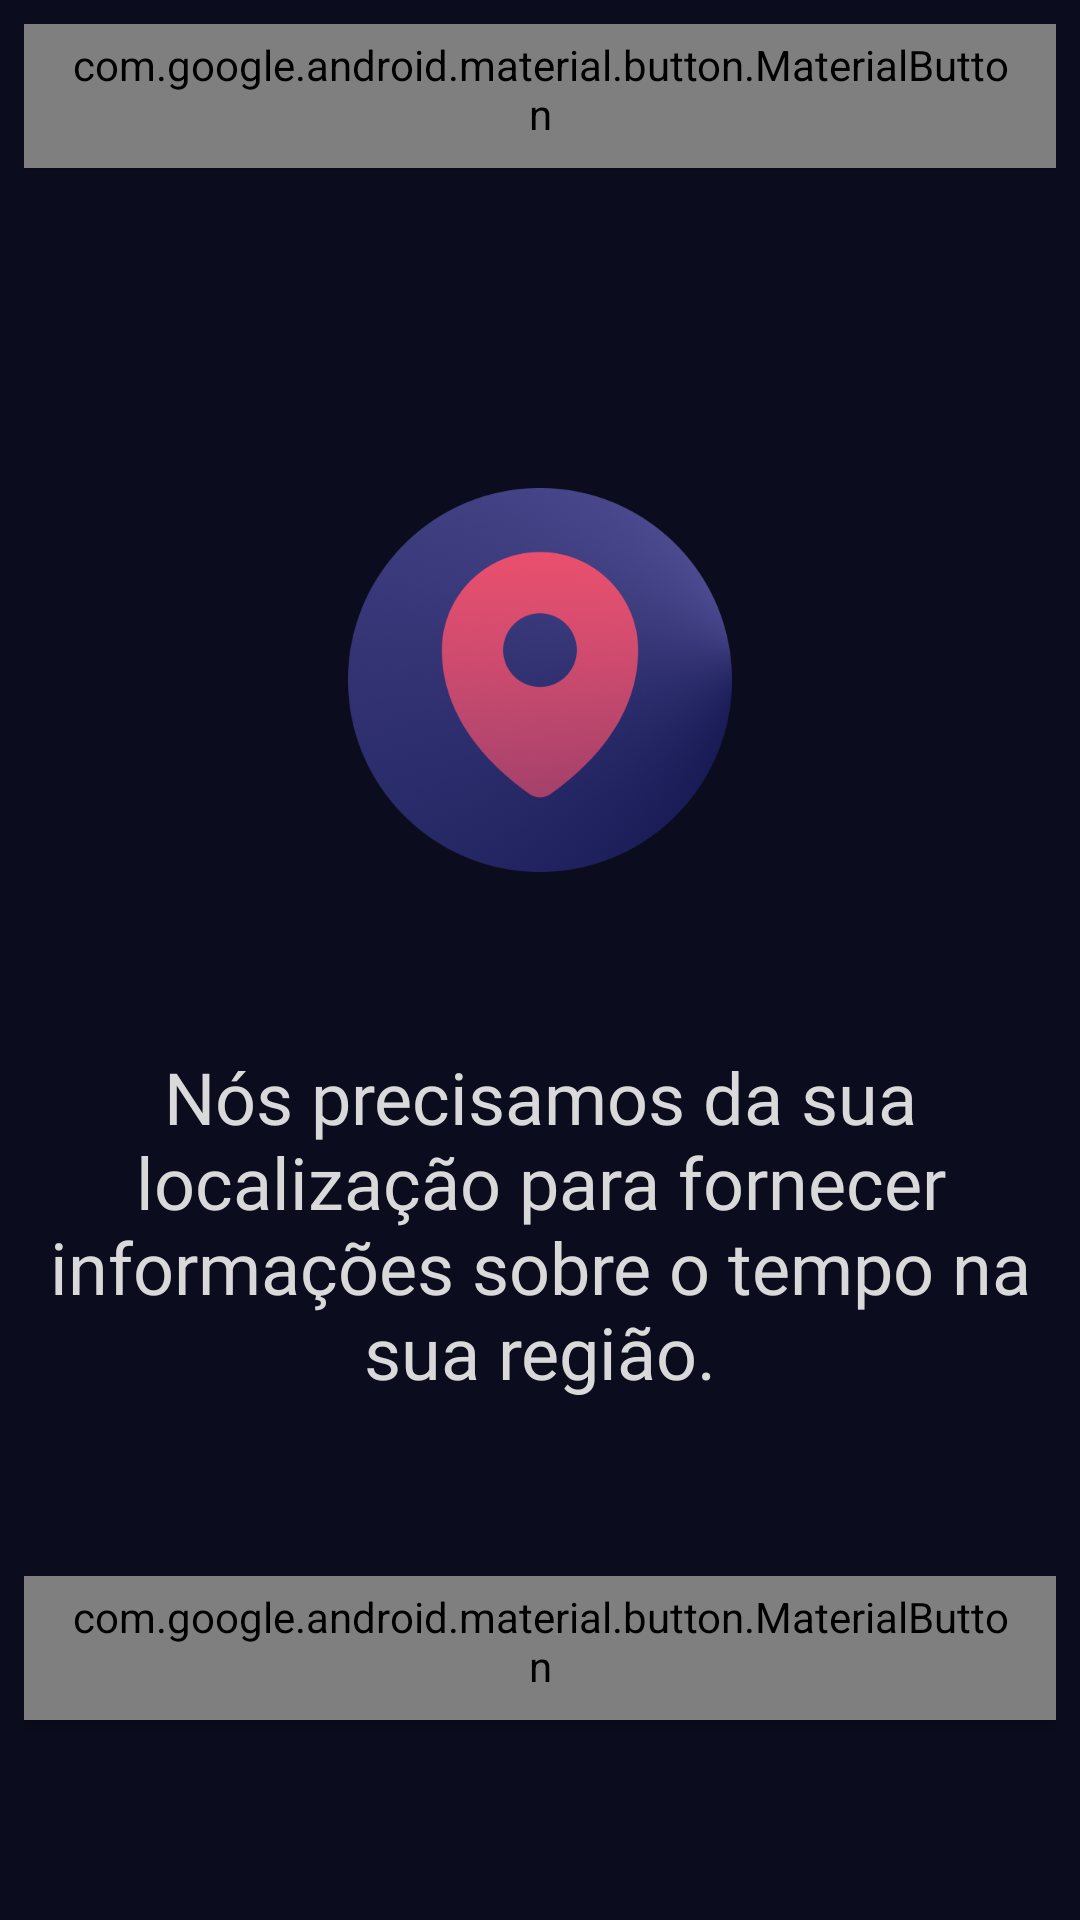

This screen was rendered from an Android layout file. Write that file and the resources it references.
<!-- AndroidManifest.xml: activity theme Theme.Playground -->
<!-- res/layout/activity_permission_location.xml -->
<?xml version="1.0" encoding="utf-8"?>
<FrameLayout xmlns:android="http://schemas.android.com/apk/res/android"
    xmlns:app="http://schemas.android.com/apk/res-auto"
    android:layout_width="match_parent"
    android:layout_height="match_parent"
    xmlns:tools="http://schemas.android.com/tools"
    android:background="@color/blue_900">

    <androidx.constraintlayout.widget.ConstraintLayout
        android:layout_width="match_parent"
        android:layout_height="match_parent"
        android:layout_margin="@dimen/default_margin_horizontal">

        <com.google.android.material.button.MaterialButton
            android:id="@+id/activity_permission_location_skip"
            style="@style/ButtonPurple500"
            android:layout_width="wrap_content"
            android:layout_height="wrap_content"
            android:drawableEnd="@drawable/ic_arrow_right_18_grey"
            android:text="@string/activity_permission_location_skip_btn"
            app:layout_constraintEnd_toEndOf="parent"
            app:layout_constraintTop_toTopOf="parent" />

        <androidx.appcompat.widget.AppCompatImageView
            android:id="@+id/activity_permission_location_image"
            android:layout_width="128dp"
            android:layout_height="128dp"
            android:layout_marginTop="64dp"
            app:layout_constraintBottom_toTopOf="@+id/activity_permission_location_info"
            app:layout_constraintEnd_toEndOf="parent"
            app:layout_constraintHorizontal_bias="0.5"
            app:layout_constraintStart_toStartOf="parent"
            app:layout_constraintTop_toBottomOf="@+id/activity_permission_location_skip"
            app:srcCompat="@drawable/img_location" />

        <com.google.android.material.textview.MaterialTextView
            android:id="@+id/activity_permission_location_info"
            android:layout_width="match_parent"
            android:layout_height="wrap_content"
            android:layout_marginTop="16dp"
            android:fontFamily="@font/mazzardm_regular"
            android:text="@string/activity_permission_location_info_text"
            android:textAlignment="center"
            android:textColor="@color/white_300"
            android:textSize="24sp"
            app:layout_constraintBottom_toTopOf="@+id/activity_permission_location_request"
            app:layout_constraintEnd_toEndOf="parent"
            app:layout_constraintHorizontal_bias="0.5"
            app:layout_constraintStart_toStartOf="parent"
            app:layout_constraintTop_toBottomOf="@+id/activity_permission_location_image" />

        <com.google.android.material.button.MaterialButton
            android:id="@+id/activity_permission_location_request"
            style="@style/ButtonSalmon"
            android:layout_width="match_parent"
            android:layout_height="wrap_content"
            android:layout_marginVertical="16dp"
            android:text="@string/activity_permission_location_request_btn"
            app:layout_constraintBottom_toBottomOf="parent"
            app:layout_constraintEnd_toEndOf="parent"
            app:layout_constraintHorizontal_bias="0.5"
            app:layout_constraintStart_toStartOf="parent"
            app:layout_constraintTop_toBottomOf="@+id/activity_permission_location_info" />

    </androidx.constraintlayout.widget.ConstraintLayout>
</FrameLayout>
<!-- resources referenced by this layout -->
<resources>
  <color name="blue_900">#0B0C1D</color>
  <color name="white_300">#d9d9d9</color>
  <dimen name="default_margin_horizontal">8dp</dimen>
  <!-- drawable ic_arrow_right_18_grey (drawable) -->
  <vector xmlns:android="http://schemas.android.com/apk/res/android"
      android:width="18dp"
      android:height="14dp"
      android:viewportWidth="18"
      android:viewportHeight="14">
    <path
        android:pathData="M17,7H1M17,7L11,13M17,7L11,1"
        android:strokeLineJoin="round"
        android:strokeWidth="1.5"
        android:fillColor="#00000000"
        android:strokeColor="#D9D9D9"
        android:strokeLineCap="round"/>
  </vector>
  <string name="activity_permission_location_info_text">Nós precisamos da sua localização para fornecer informações sobre o tempo na sua região.</string>
  <string name="activity_permission_location_request_btn">Habilitar localização</string>
  <string name="activity_permission_location_skip_btn">Pular</string>
  <style name="ButtonPurple500" parent="Custom.MaterialButton">
          <item name="android:textColor">@color/white</item>
          <item name="backgroundTint">@color/purple_500</item>
      </style>
  <style name="ButtonSalmon" parent="Custom.MaterialButton">
          <item name="android:textColor">@color/white</item>
          <item name="backgroundTint">@color/salmon</item>
          <item name="android:textSize">16sp</item>
      </style>
  <style name="Custom.MaterialButton" parent="Widget.MaterialComponents.Button">
          <item name="cornerRadius">4dp</item>
          <item name="android:fontFamily">@font/mazzardm_medium</item>
      </style>
  <color name="white">#FFFFFFFF</color>
  <color name="purple_500">#FF6200EE</color>
  <color name="salmon">#EB4F6D</color>
  <color name="purple_700">#FF3700B3</color>
  <color name="teal_200">#FF03DAC5</color>
  <color name="teal_700">#FF018786</color>
  <color name="black">#FF000000</color>
  <color name="black_100">#04050C</color>
  <style name="TabLayoutAppearance" parent="Widget.MaterialComponents.TabLayout">
          <item name="android:background">@color/black_100</item>
          <item name="tabIndicator">@drawable/tab_item_selector</item>
          <item name="tabIndicatorGravity">stretch</item>
          <item name="tabIndicatorColor">@color/salmon</item>
          <item name="tabTextAppearance">@style/TabTextAppearance</item>
          <item name="tabTextColor">@color/tab_item_selector</item>
          <item name="tabGravity">start</item>
          <item name="tabIndicatorFullWidth">true</item>
          <item name="tabMode">scrollable</item>
      </style>
  <!-- drawable tab_item_selector (drawable) -->
  <?xml version="1.0" encoding="utf-8"?>
  <selector xmlns:android="http://schemas.android.com/apk/res/android" >
      <item
          android:drawable="@drawable/tab_item_active"
          android:state_selected="false"
          />
      <item
          android:drawable="@drawable/tab_item_inactive"
          android:state_enabled="true"
          />
  </selector>
  <style name="TabTextAppearance" parent="TextAppearance.Material3.TitleSmall">
          <item name="android:fontFamily">@font/mazzardm_medium</item>
          <item name="android:textSize">12sp</item>
      </style>
  <!-- drawable tab_item_active (drawable) -->
  <?xml version="1.0" encoding="utf-8"?>
  <shape
      xmlns:android="http://schemas.android.com/apk/res/android"
      android:tint="@color/salmon">
      <corners android:radius="32dp"/>
  </shape>
  <!-- drawable tab_item_inactive (drawable) -->
  <?xml version="1.0" encoding="utf-8"?>
  <shape
      xmlns:android="http://schemas.android.com/apk/res/android"
      android:tint="@color/gray_100">
      <corners android:radius="32dp"/>
  </shape>
  <color name="gray_100">#B7B9CA</color>
</resources>
